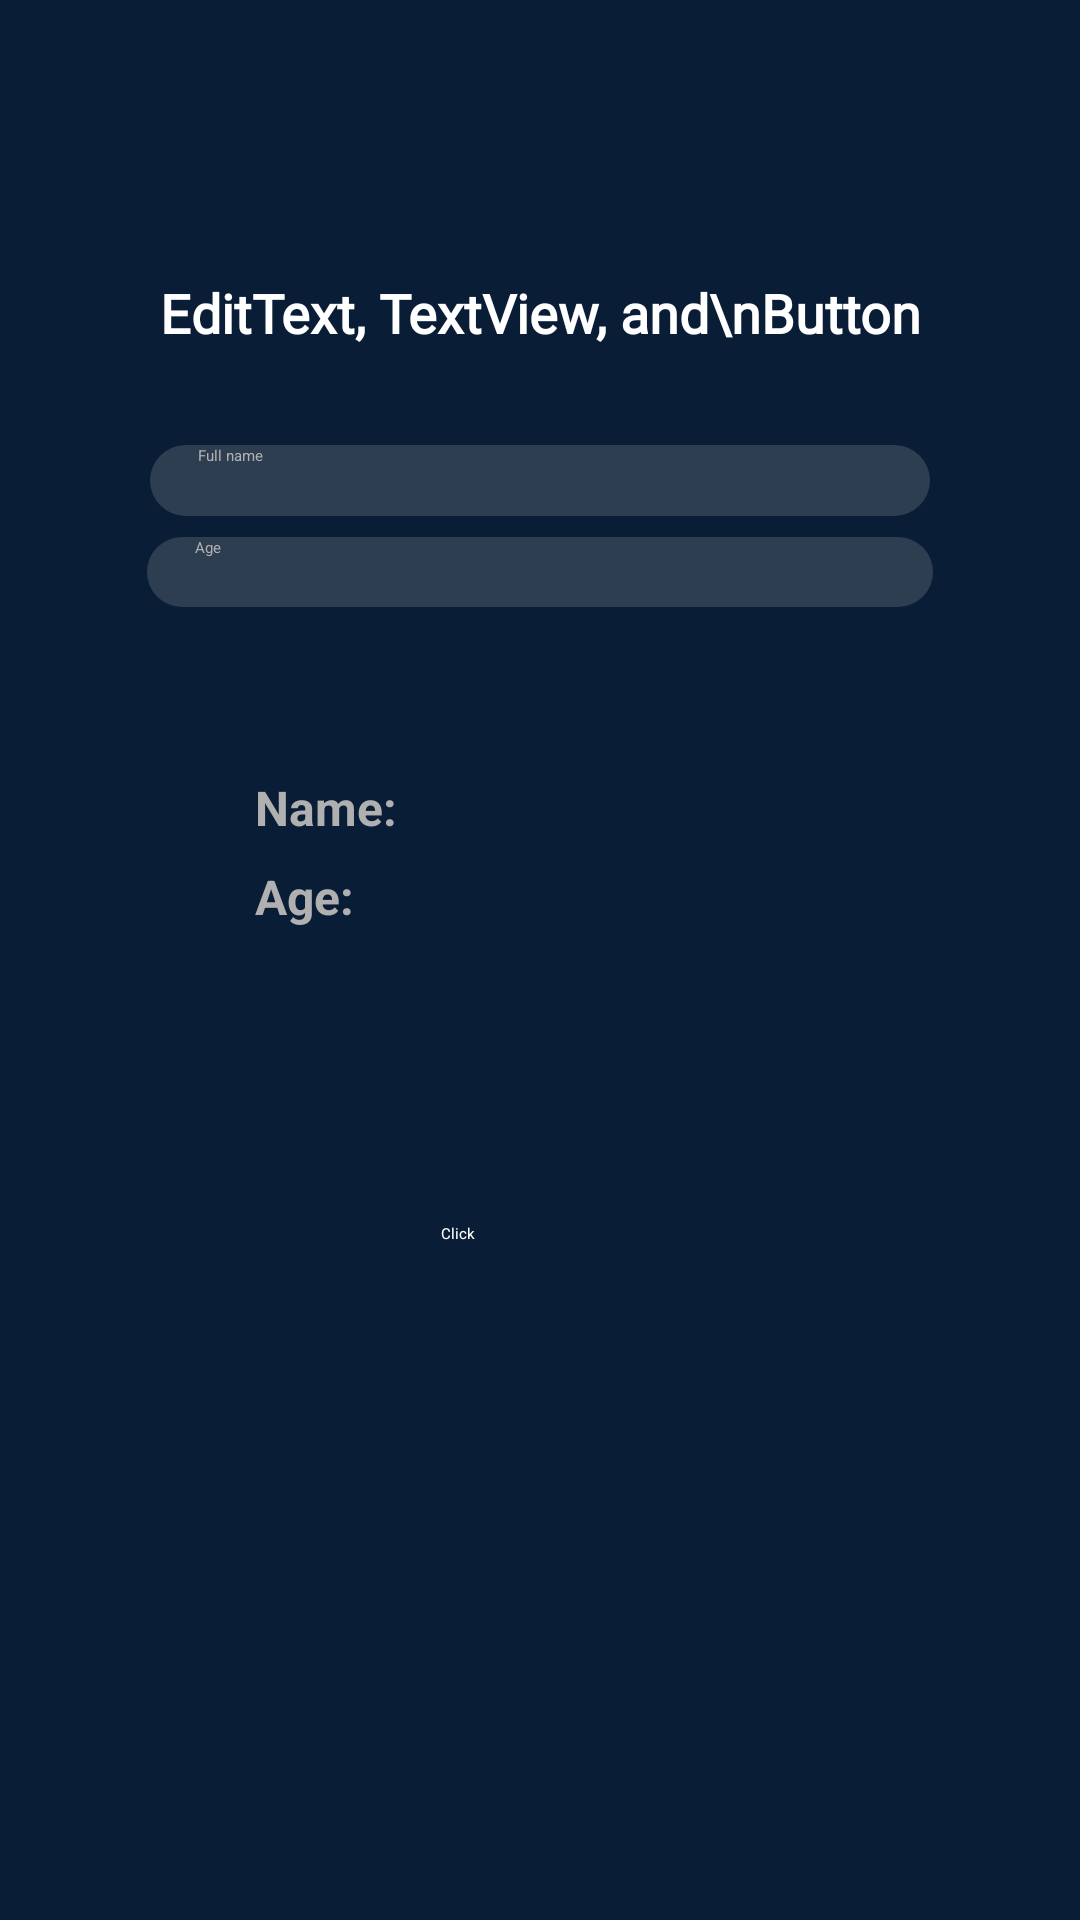

Reconstruct the res/layout file that produces this screen, plus the resources it refers to.
<!-- AndroidManifest.xml: application theme Theme.MyApplication -->
<!-- res/layout/activity_ge1_edit_text_text_view_button.xml -->
<?xml version="1.0" encoding="utf-8"?>
<androidx.constraintlayout.widget.ConstraintLayout xmlns:android="http://schemas.android.com/apk/res/android"
    xmlns:app="http://schemas.android.com/apk/res-auto"
    xmlns:tools="http://schemas.android.com/tools"
    android:id="@+id/main"
    android:layout_width="match_parent"
    android:layout_height="match_parent"
    android:background="#0A1D37"
    android:fontFamily="@font/roboto_regular"
    tools:context=".GuidedActivityOne">


    <TextView
        android:id="@+id/textView"
        android:layout_width="0dp"
        android:layout_height="0dp"
        android:layout_marginStart="45dp"
        android:layout_marginTop="92dp"
        android:layout_marginEnd="45dp"
        android:layout_marginBottom="33dp"
        android:fontFamily="@font/roboto_medium"
        android:gravity="center"
        android:text="EditText, TextView, and\nButton Guided Exercises"
        android:textColor="#FFFFFF"
        android:textSize="18sp"
        android:textStyle="bold"
        app:layout_constraintBottom_toTopOf="@+id/etNameGE1"
        app:layout_constraintEnd_toEndOf="parent"
        app:layout_constraintStart_toStartOf="parent"
        app:layout_constraintTop_toTopOf="parent" />

    <EditText
        android:id="@+id/etAgeGE1"
        android:layout_width="0dp"
        android:layout_height="0dp"
        android:layout_marginStart="49dp"
        android:layout_marginEnd="49dp"
        android:layout_marginBottom="56dp"
        android:background="@drawable/rounded_dark_background"
        android:ems="10"
        android:hint="Age"
        android:paddingStart="16dp"
        android:inputType="text"
        android:textColor="#FFFFFF"
        android:textColorHint="#B0B0B0"
        app:layout_constraintBottom_toTopOf="@+id/tvResultNameGE1"
        app:layout_constraintEnd_toEndOf="parent"
        app:layout_constraintStart_toStartOf="parent"
        app:layout_constraintTop_toBottomOf="@+id/etNameGE1" />

    <Button
        android:id="@+id/btnClickGE1"
        android:layout_width="wrap_content"
        android:layout_height="0dp"
        android:layout_marginStart="29dp"
        android:layout_marginBottom="209dp"
        android:backgroundTint="#1E3A8A"
        android:text="Click"
        android:textColor="#FFFFFF"
        app:layout_constraintBottom_toBottomOf="parent"
        app:layout_constraintStart_toEndOf="@+id/tvResultAgeGE1"
        app:layout_constraintTop_toBottomOf="@+id/tvResultAgeGE1" />

    <TextView
        android:id="@+id/tvResultAgeGE1"
        android:layout_width="wrap_content"
        android:layout_height="wrap_content"
        android:layout_marginBottom="98dp"
        android:text="Age:"
        android:textStyle="bold"
        android:textColor="#B0B0B0"
        android:textSize="16sp"
        app:layout_constraintBottom_toTopOf="@+id/btnClickGE1"
        app:layout_constraintStart_toStartOf="@+id/tvResultNameGE1"
        app:layout_constraintTop_toBottomOf="@+id/tvResultNameGE1" />

    <TextView
        android:id="@+id/tvResultNameGE1"
        android:layout_width="wrap_content"
        android:layout_height="wrap_content"
        android:layout_marginStart="36dp"
        android:layout_marginBottom="8dp"
        android:textStyle="bold"
        android:text="Name:"
        android:textColor="#B0B0B0"
        android:textSize="16sp"
        app:layout_constraintBottom_toTopOf="@+id/tvResultAgeGE1"
        app:layout_constraintStart_toStartOf="@+id/etAgeGE1"
        app:layout_constraintTop_toBottomOf="@+id/etAgeGE1" />

    <EditText
        android:id="@+id/etNameGE1"
        android:layout_width="0dp"
        android:layout_height="0dp"
        android:layout_marginStart="50dp"
        android:layout_marginEnd="50dp"
        android:layout_marginBottom="7dp"
        android:background="@drawable/rounded_dark_background"
        android:ems="10"
        android:hint="Full name"

        android:paddingStart="16dp"
        android:inputType="text"
        android:textColor="#FFFFFF"
        android:textColorHint="#B0B0B0"
        app:layout_constraintBottom_toTopOf="@+id/etAgeGE1"
        app:layout_constraintEnd_toEndOf="parent"
        app:layout_constraintStart_toStartOf="parent"
        app:layout_constraintTop_toBottomOf="@+id/textView" />


</androidx.constraintlayout.widget.ConstraintLayout>
<!-- resources referenced by this layout -->
<resources>
  <!-- drawable rounded_dark_background (drawable) -->
  <shape xmlns:android="http://schemas.android.com/apk/res/android">
      <solid android:color="#2C3E50"/> 
      <corners android:radius="12dp"/> 
  </shape>
</resources>
